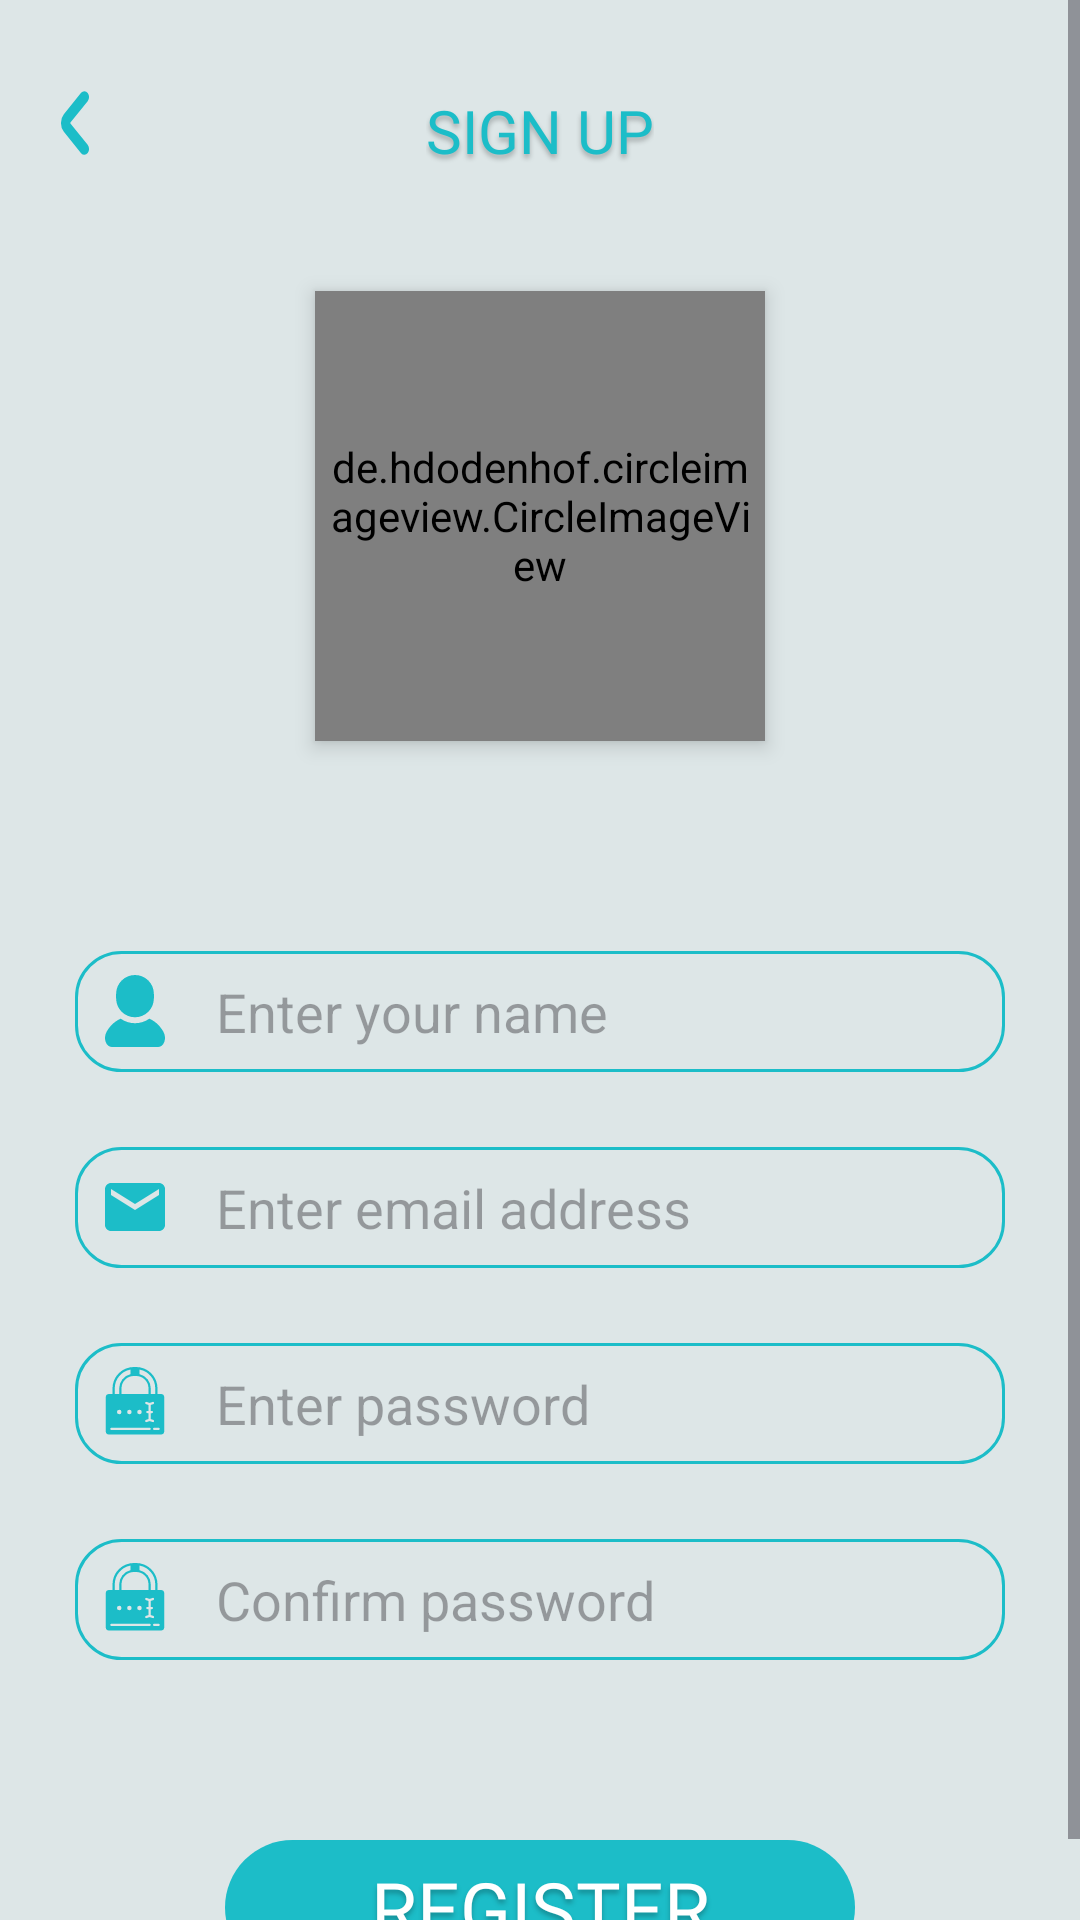

This screen was rendered from an Android layout file. Write that file and the resources it references.
<!-- AndroidManifest.xml: application theme Theme.ChatApp -->
<!-- res/layout/activity_sign_up.xml -->
<?xml version="1.0" encoding="utf-8"?>
<RelativeLayout
    xmlns:android="http://schemas.android.com/apk/res/android"
    xmlns:app="http://schemas.android.com/apk/res-auto"
    xmlns:tools="http://schemas.android.com/tools"
    android:layout_width="match_parent"
    android:layout_height="match_parent"
    tools:context=".UI.Authentication.SignUpActivity"
    android:background="@color/primary_color">

    <FrameLayout
        android:layout_width="match_parent"
        android:layout_height="match_parent"/>

    <ScrollView
        android:layout_width="match_parent"
        android:layout_height="match_parent">
        <LinearLayout
            android:layout_width="match_parent"
            android:layout_height="wrap_content"
            android:orientation="vertical">

            <RelativeLayout
                android:layout_marginTop="30dp"
                android:layout_width="match_parent"
                android:layout_height="wrap_content"
                android:orientation="horizontal">

                <View
                    android:id="@+id/back_btn"
                    android:layout_width="10dp"
                    android:layout_height="22dp"
                    android:layout_marginStart="20dp"
                    android:background="@drawable/icon__arrow_left"
                    />

                <TextView
                    android:id="@+id/complete_pr"
                    android:layout_width="wrap_content"
                    android:layout_height="wrap_content"
                    android:text="@string/complete_pr"
                    android:textAppearance="@style/signup_txt_style"
                    android:layout_centerHorizontal="true"
                    />

            </RelativeLayout>


            
            <de.hdodenhof.circleimageview.CircleImageView
                android:id="@+id/profile_img"
                android:padding="2dp"
                android:layout_width="150dp"
                android:layout_height="150dp"
                android:layout_gravity="center_horizontal"
                android:layout_marginTop="40dp"
                android:background="@drawable/circle"
                android:src="@drawable/profile_img_bg_image"
                android:scaleType="centerCrop"
                android:elevation="4dp"
                />

             <LinearLayout
                 android:layout_width="match_parent"
                 android:layout_height="match_parent"
                 android:orientation="vertical"
                 android:paddingHorizontal="25dp"
                 android:layout_marginTop="70dp">
                 <EditText
                     android:id="@+id/name_edit_txt"
                     android:layout_width="match_parent"
                     android:layout_height="wrap_content"
                     android:drawableStart="@drawable/person_svgrepo_com"
                     android:hint="@string/enter_your_name"
                     style="@style/login_edit_text_style"
                     android:inputType="text"/>
                 <EditText
                     android:id="@+id/email_edit_txt"
                     android:layout_width="match_parent"
                     android:layout_height="wrap_content"
                     android:layout_marginTop="25dp"
                     android:drawableStart="@drawable/baseline_email_24"
                     android:hint="@string/enter_email_address"
                     style="@style/login_edit_text_style"
                     android:inputType="textEmailAddress"/>
                 <EditText
                     android:id="@+id/pass_edit_txt"
                     android:layout_width="match_parent"
                     android:layout_height="wrap_content"
                     android:layout_marginTop="25dp"
                     android:drawableStart="@drawable/icons_password"
                     android:hint="@string/enter_password"
                     style="@style/login_edit_text_style"
                     android:inputType="textPassword"/>
                 <EditText
                     android:id="@+id/confirm_pass_edit_txt"
                     android:layout_width="match_parent"
                     android:layout_height="wrap_content"
                     android:layout_marginTop="25dp"
                     android:drawableStart="@drawable/icons_password"
                     android:hint="@string/confirm_password"
                     style="@style/login_edit_text_style"
                     android:inputType="textPassword"/>

             </LinearLayout>

            <android.widget.Button
                android:id="@+id/signUp_btn"
                android:layout_marginTop="60dp"
                android:layout_marginHorizontal="75dp"
                android:layout_width="match_parent"
                android:layout_height="45dp"
                style="@style/register_btn_style"
                android:text="@string/register"
                android:layout_marginBottom="10dp"/>
        </LinearLayout>
    </ScrollView>



</RelativeLayout>
<!-- resources referenced by this layout -->
<resources>
  <color name="primary_color">#DDE6E7</color>
  <!-- drawable circle (drawable) -->
  <?xml version="1.0" encoding="utf-8"?>
  <shape xmlns:android="http://schemas.android.com/apk/res/android"
      android:innerRadius="0dp"
      android:shape="ring"
      android:thicknessRatio="2.0"
      android:useLevel="false" >
      <solid android:color="@color/light_grey" />
  
      <stroke
          android:width="2dp"
          android:color="@android:color/white" />
  </shape>
  <string name="complete_pr">SIGN UP</string>
  <string name="confirm_password">Confirm password</string>
  <string name="enter_email_address">Enter email address</string>
  <string name="enter_password">Enter password</string>
  <string name="enter_your_name">Enter your name</string>
  <string name="register">Register</string>
  <style name="login_edit_text_style">
          <item name="android:padding">8dp</item>
          <item name="android:drawablePadding">15dp</item>
          <item name="android:background">@drawable/login_edit_txt_bg</item>
          <item name="android:maxLines">1</item>
          <item name="android:maxHeight">45dp</item>
      </style>
  <style name="signup_txt_style">
          <item name="android:textSize">20sp</item>
          <item name="android:textColor">#1CBDC8</item>
          <item name="android:shadowColor">#40000000</item>
          <item name="android:shadowDx">0</item>
          <item name="android:shadowDy">4</item>
          <item name="android:shadowRadius">4</item>
          <item name="android:fontFamily">@font/itim</item>
      </style>
  <style name="Theme.ChatApp" parent="Base.Theme.ChatApp">
          <item name="colorPrimary">@color/primary_color</item>
          <item name="colorSecondary">@color/secondary_color</item>
  
          <item name="android:popupMenuStyle">@style/popupBgStyle</item>
      </style>
  <color name="secondary_color">#1CBDC8</color>
  <color name="light_grey">#88B2B5</color>
  <!-- drawable login_edit_txt_bg (drawable) -->
  <?xml version="1.0" encoding="utf-8"?>
  <selector xmlns:android="http://schemas.android.com/apk/res/android">
     <item>
         <shape>
             <stroke android:color="@color/secondary_color"
                 android:width="1dp"/>
             <corners android:radius="15dp"/>
         </shape>
     </item>
  </selector>
  <!-- drawable register_btn_bg (drawable) -->
  <?xml version="1.0" encoding="utf-8"?>
  <selector xmlns:android="http://schemas.android.com/apk/res/android">
     <item android:state_checked="false">
          <shape android:shape="rectangle">
              <corners android:radius="30dp"/>
              <solid android:color="@color/secondary_color"/>
          </shape>
     </item>
  </selector>
  <color name="white">#FFFFFFFF</color>
  <style name="Base.Theme.ChatApp" parent="Theme.Material3.Light.NoActionBar">
          
          
          <item name="colorPrimary">@color/primary_color</item>
          <item name="colorSecondary">@color/secondary_color</item>
  
      </style>
  <style name="popupBgStyle" parent="Widget.Material3.PopupMenu.ContextMenu">
          <item name="android:popupBackground">@drawable/popup_menu_bg</item>
          <item name="android:overlapAnchor">false</item>
      </style>
  <!-- drawable popup_menu_bg (drawable) -->
  <?xml version="1.0" encoding="utf-8"?>
  <shape xmlns:android="http://schemas.android.com/apk/res/android">
      <solid android:color="#FFFFFF"/>
      <corners android:radius="15dp"/>
      <padding
          android:left="8dp"
          android:top="8dp"
          android:right="8dp"
          android:bottom="8dp"/>
      <stroke
          android:width="1dp"
          android:color="#CCCCCC"/>
  </shape>
</resources>
